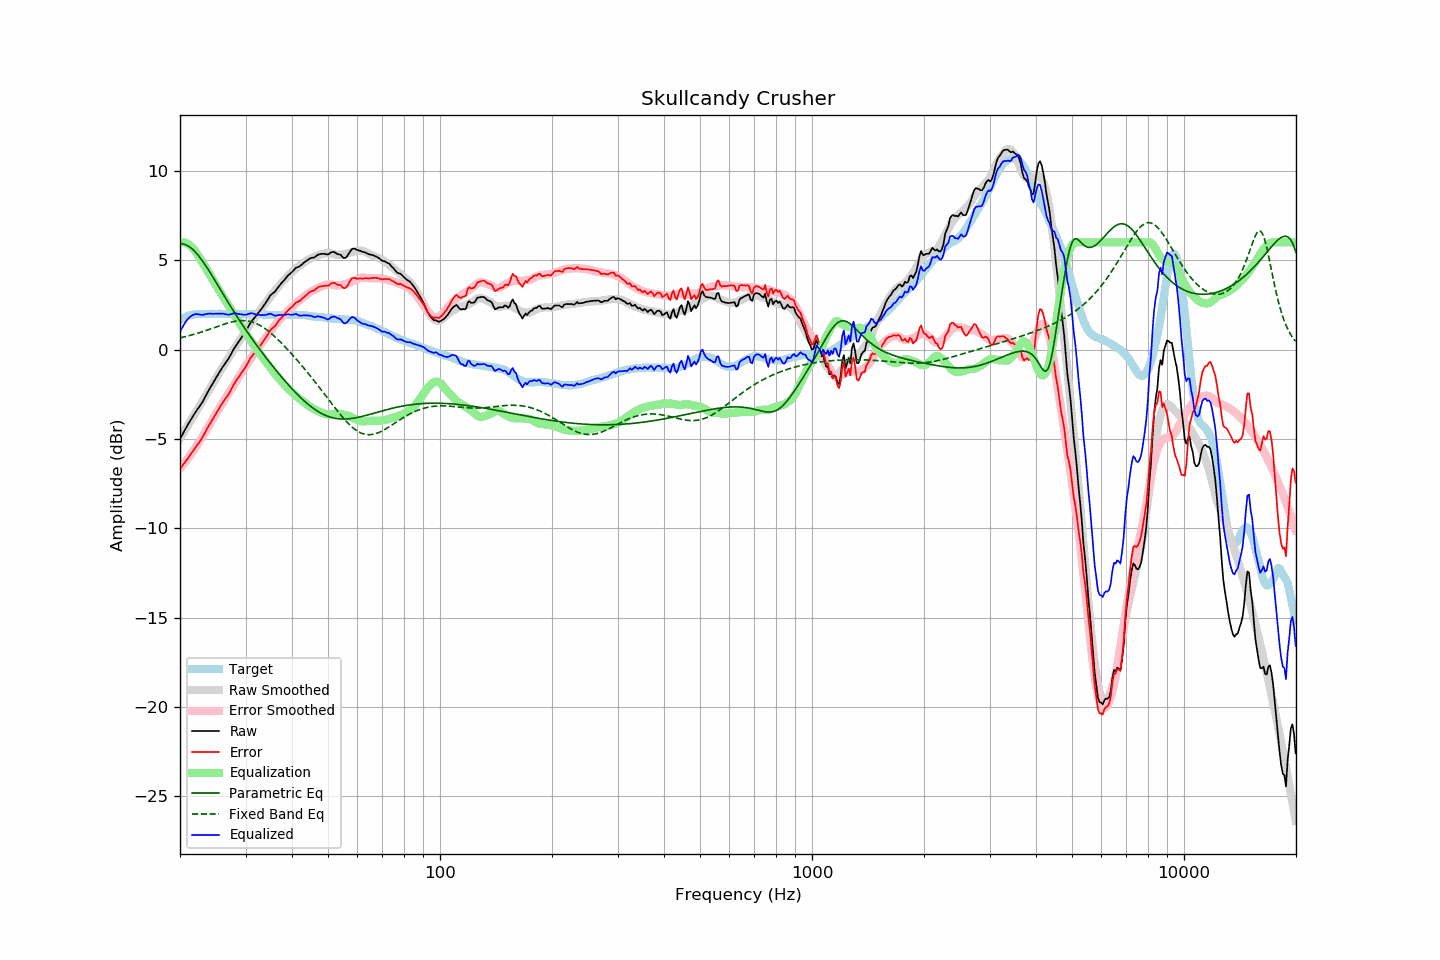

The file beside this chart, header and first rows:
frequency, raw, error, smoothed, error_smoothed, equalization, parametric_eq, fixed_band_eq, equalized_raw, equalized_smoothed, target
20.00, -5.01, -6.68, -4.96, -6.66, 6.00, 5.92, 0.65, 0.99, 1.04, 1.67
20.20, -4.84, -6.56, -4.81, -6.55, 6.00, 5.92, 0.67, 1.16, 1.19, 1.72
20.40, -4.67, -6.44, -4.66, -6.44, 6.00, 5.90, 0.69, 1.33, 1.34, 1.77
20.61, -4.51, -6.31, -4.52, -6.32, 5.99, 5.88, 0.72, 1.48, 1.47, 1.80
20.81, -4.34, -6.19, -4.37, -6.20, 5.95, 5.84, 0.74, 1.61, 1.59, 1.85
21.02, -4.19, -6.08, -4.22, -6.08, 5.91, 5.80, 0.76, 1.72, 1.69, 1.89
21.23, -4.04, -5.94, -4.07, -5.96, 5.84, 5.74, 0.78, 1.81, 1.77, 1.91
21.44, -3.88, -5.81, -3.92, -5.83, 5.76, 5.67, 0.81, 1.88, 1.84, 1.93
21.66, -3.74, -5.69, -3.77, -5.70, 5.67, 5.60, 0.83, 1.93, 1.90, 1.95
21.87, -3.59, -5.55, -3.62, -5.57, 5.56, 5.51, 0.86, 1.97, 1.94, 1.96
22.09, -3.45, -5.43, -3.47, -5.44, 5.44, 5.41, 0.89, 1.98, 1.96, 1.98
22.31, -3.32, -5.31, -3.32, -5.30, 5.30, 5.31, 0.91, 1.98, 1.98, 1.99
22.54, -3.20, -5.19, -3.18, -5.16, 5.16, 5.20, 0.94, 1.96, 1.98, 1.99
22.76, -3.07, -5.05, -3.03, -5.02, 5.02, 5.08, 0.97, 1.95, 1.99, 1.99
22.99, -2.94, -4.91, -2.88, -4.87, 4.87, 4.96, 1.00, 1.94, 1.99, 1.98
23.22, -2.77, -4.74, -2.74, -4.73, 4.73, 4.83, 1.03, 1.96, 1.99, 1.98
23.45, -2.60, -4.57, -2.58, -4.58, 4.58, 4.69, 1.06, 1.98, 1.99, 1.98
23.69, -2.43, -4.41, -2.43, -4.42, 4.42, 4.56, 1.09, 1.99, 1.99, 1.99
23.92, -2.25, -4.24, -2.27, -4.27, 4.27, 4.42, 1.12, 2.01, 1.99, 1.99
24.16, -2.10, -4.10, -2.12, -4.11, 4.11, 4.27, 1.15, 2.01, 1.99, 1.99
24.40, -1.95, -3.96, -1.96, -3.96, 3.96, 4.13, 1.19, 2.00, 1.99, 2.00
24.65, -1.81, -3.80, -1.81, -3.80, 3.80, 3.98, 1.22, 1.99, 1.99, 1.99
24.89, -1.64, -3.64, -1.66, -3.65, 3.65, 3.83, 1.25, 2.01, 1.99, 1.99
25.14, -1.49, -3.49, -1.51, -3.50, 3.50, 3.68, 1.28, 2.01, 1.99, 1.99
25.39, -1.34, -3.35, -1.36, -3.36, 3.36, 3.53, 1.31, 2.01, 2.00, 2.00
25.65, -1.20, -3.20, -1.21, -3.21, 3.21, 3.38, 1.35, 2.01, 2.00, 2.00
25.91, -1.05, -3.04, -1.07, -3.06, 3.06, 3.23, 1.38, 2.01, 2.00, 1.99
26.16, -0.91, -2.90, -0.92, -2.92, 2.92, 3.08, 1.41, 2.00, 2.00, 1.99
26.43, -0.79, -2.78, -0.78, -2.77, 2.77, 2.93, 1.44, 1.98, 1.99, 1.99
26.69, -0.67, -2.66, -0.63, -2.63, 2.63, 2.78, 1.46, 1.96, 1.99, 1.99
26.96, -0.54, -2.54, -0.49, -2.48, 2.48, 2.63, 1.49, 1.94, 1.99, 2.00
27.23, -0.38, -2.38, -0.35, -2.34, 2.34, 2.48, 1.51, 1.96, 1.99, 2.00
27.50, -0.22, -2.21, -0.21, -2.20, 2.20, 2.34, 1.54, 1.98, 1.99, 2.00
27.77, -0.04, -2.03, -0.07, -2.06, 2.06, 2.20, 1.56, 2.01, 1.99, 1.99
28.05, 0.10, -1.88, 0.07, -1.91, 1.91, 2.05, 1.58, 2.02, 1.99, 1.99
28.33, 0.24, -1.73, 0.22, -1.77, 1.77, 1.91, 1.59, 2.01, 1.99, 1.98
28.62, 0.37, -1.60, 0.36, -1.62, 1.62, 1.77, 1.60, 1.99, 1.98, 1.97
28.90, 0.50, -1.48, 0.51, -1.48, 1.48, 1.63, 1.61, 1.98, 1.98, 1.98
29.19, 0.64, -1.33, 0.65, -1.33, 1.33, 1.50, 1.62, 1.97, 1.98, 1.97
29.48, 0.77, -1.22, 0.80, -1.18, 1.18, 1.36, 1.62, 1.96, 1.98, 1.99
29.78, 0.90, -1.08, 0.94, -1.04, 1.04, 1.23, 1.62, 1.94, 1.98, 1.98
30.08, 1.04, -0.95, 1.07, -0.90, 0.90, 1.09, 1.61, 1.95, 1.98, 1.99
30.38, 1.20, -0.78, 1.21, -0.77, 0.77, 0.96, 1.60, 1.97, 1.98, 1.98
30.68, 1.36, -0.61, 1.34, -0.64, 0.64, 0.83, 1.58, 2.00, 1.98, 1.98
30.99, 1.52, -0.45, 1.46, -0.51, 0.51, 0.70, 1.56, 2.04, 1.98, 1.98
31.30, 1.63, -0.34, 1.59, -0.39, 0.39, 0.58, 1.54, 2.02, 1.98, 1.97
31.61, 1.74, -0.23, 1.72, -0.26, 0.26, 0.45, 1.51, 2.00, 1.97, 1.97
31.93, 1.84, -0.13, 1.85, -0.12, 0.12, 0.33, 1.47, 1.96, 1.97, 1.97
32.24, 1.97, 0.00, 1.98, 0.01, -0.01, 0.20, 1.43, 1.95, 1.97, 1.96
32.57, 2.08, 0.11, 2.11, 0.14, -0.14, 0.08, 1.39, 1.94, 1.96, 1.97
32.89, 2.19, 0.23, 2.23, 0.27, -0.27, -0.04, 1.34, 1.93, 1.96, 1.97
33.22, 2.31, 0.36, 2.35, 0.39, -0.39, -0.16, 1.29, 1.92, 1.96, 1.96
33.55, 2.45, 0.49, 2.47, 0.51, -0.51, -0.28, 1.23, 1.93, 1.95, 1.95
33.89, 2.56, 0.62, 2.58, 0.63, -0.63, -0.40, 1.17, 1.93, 1.95, 1.94
34.23, 2.70, 0.75, 2.70, 0.75, -0.75, -0.51, 1.10, 1.95, 1.95, 1.95
34.57, 2.85, 0.91, 2.82, 0.87, -0.87, -0.63, 1.03, 1.98, 1.94, 1.94
34.92, 3.00, 1.06, 2.93, 0.99, -0.99, -0.74, 0.96, 2.01, 1.94, 1.94
35.27, 3.09, 1.16, 3.05, 1.11, -1.11, -0.86, 0.88, 1.98, 1.94, 1.94
35.62, 3.16, 1.23, 3.17, 1.23, -1.23, -0.97, 0.80, 1.93, 1.94, 1.93
35.97, 3.24, 1.30, 3.28, 1.34, -1.34, -1.08, 0.72, 1.89, 1.94, 1.93
... 635 more rows
